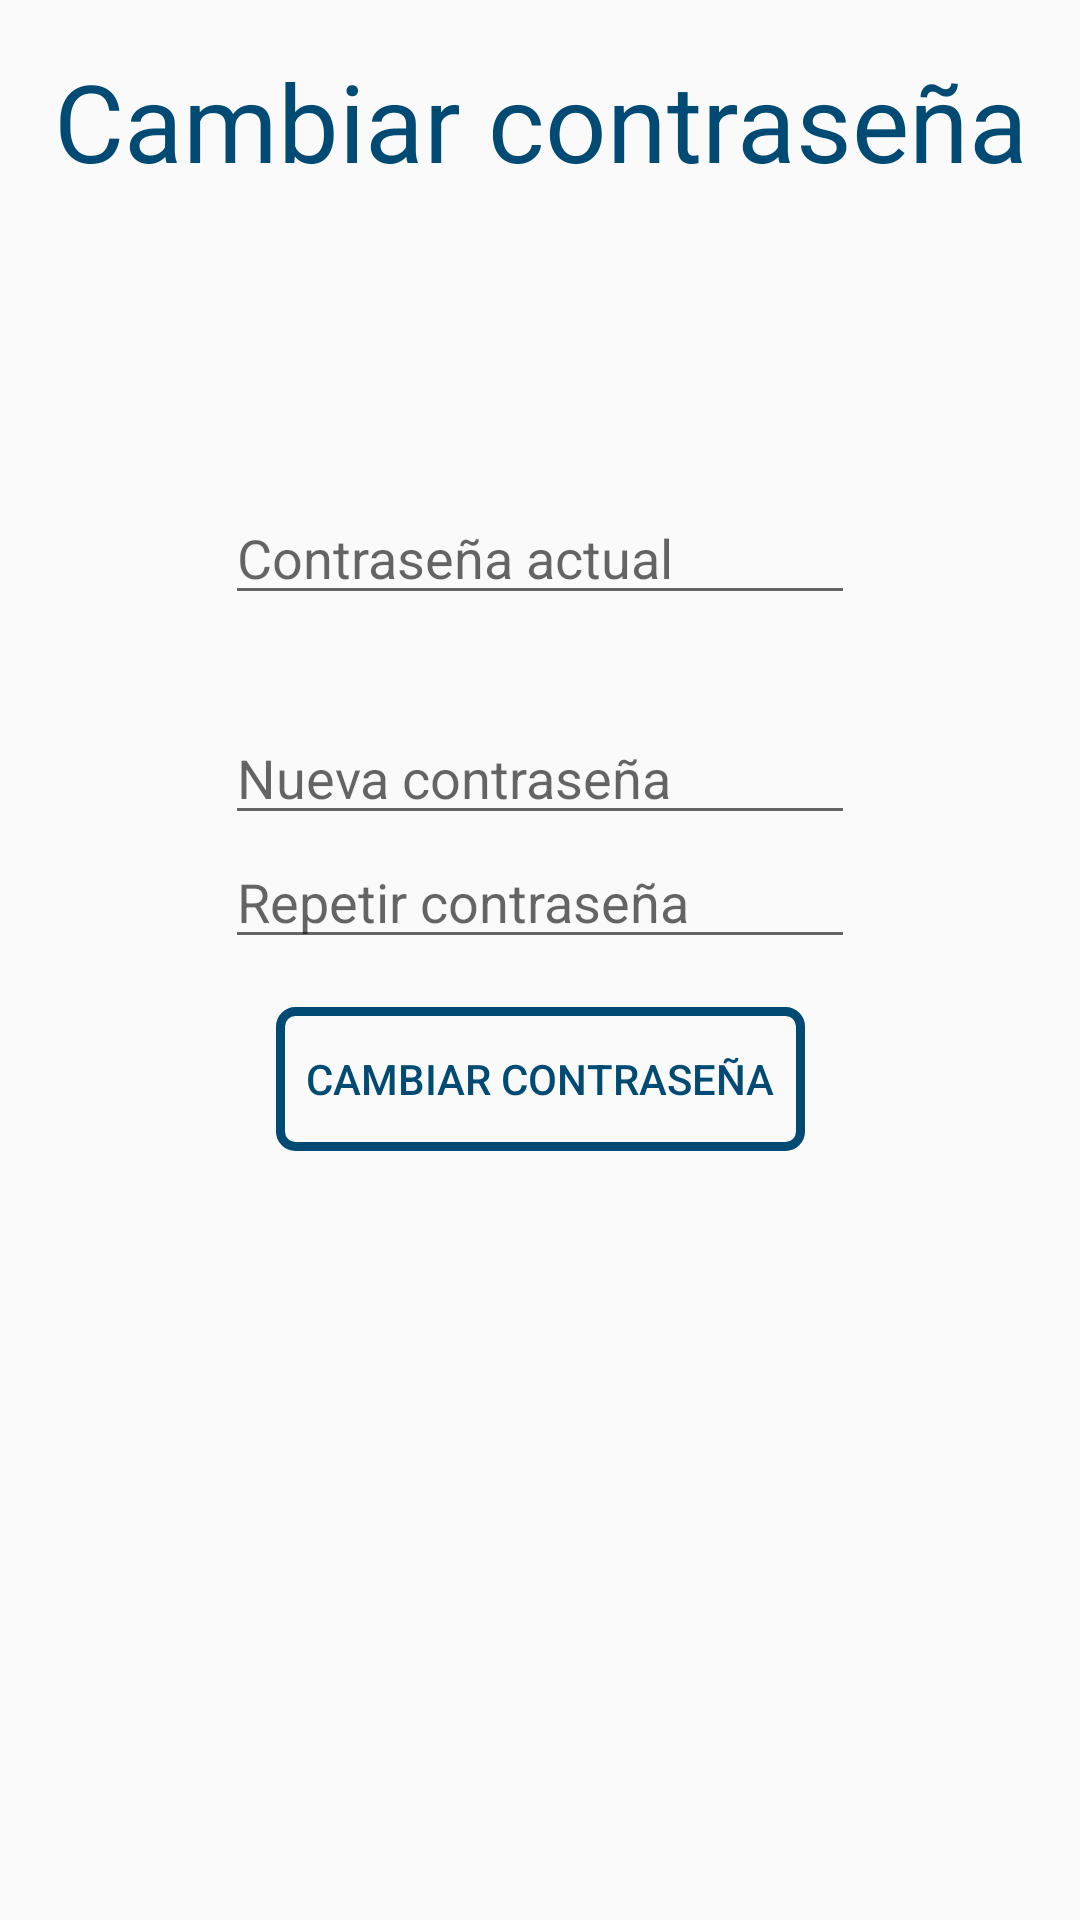

Reconstruct the res/layout file that produces this screen, plus the resources it refers to.
<!-- AndroidManifest.xml: application theme AppTheme -->
<!-- res/layout/activity_password.xml -->
<?xml version="1.0" encoding="utf-8"?>
<androidx.constraintlayout.widget.ConstraintLayout xmlns:android="http://schemas.android.com/apk/res/android"
    xmlns:app="http://schemas.android.com/apk/res-auto"
    xmlns:tools="http://schemas.android.com/tools"
    android:layout_width="match_parent"
    android:layout_height="match_parent"
    tools:context=".PasswordActivity">

    <TextView
        android:id="@+id/txtCambioPass"
        android:layout_width="0dp"
        android:layout_height="wrap_content"
        android:layout_marginTop="16dp"
        android:text="Cambiar contraseña"
        android:textAlignment="center"
        android:textColor="@color/colorPrimaryDark"
        android:textSize="36sp"
        app:layout_constraintEnd_toEndOf="parent"
        app:layout_constraintStart_toStartOf="parent"
        app:layout_constraintTop_toTopOf="parent" />

    <androidx.constraintlayout.widget.Guideline
        android:id="@+id/guideline9"
        android:layout_width="wrap_content"
        android:layout_height="wrap_content"
        android:orientation="horizontal"
        app:layout_constraintGuide_percent="0.25581396" />

    <EditText
        android:id="@+id/edtTextPassword"
        android:layout_width="wrap_content"
        android:layout_height="wrap_content"
        android:ems="10"
        android:hint="Contraseña actual"
        android:inputType="textPassword"
        app:layout_constraintEnd_toEndOf="parent"
        app:layout_constraintStart_toStartOf="parent"
        app:layout_constraintTop_toTopOf="@+id/guideline9" />

    <EditText
        android:id="@+id/edtTextNuevaPass"
        android:layout_width="wrap_content"
        android:layout_height="wrap_content"
        android:layout_marginTop="32dp"
        android:ems="10"
        android:hint="Nueva contraseña"
        android:inputType="textPassword"
        app:layout_constraintEnd_toEndOf="parent"
        app:layout_constraintStart_toStartOf="parent"
        app:layout_constraintTop_toBottomOf="@+id/edtTextPassword" />

    <EditText
        android:id="@+id/edtTextNuevaPassRepetir"
        android:layout_width="wrap_content"
        android:layout_height="wrap_content"
        android:ems="10"
        android:hint="Repetir contraseña"
        android:inputType="textPassword"
        app:layout_constraintEnd_toEndOf="parent"
        app:layout_constraintStart_toStartOf="parent"
        app:layout_constraintTop_toBottomOf="@+id/edtTextNuevaPass" />

    <Button
        android:id="@+id/btnPassword"
        style="@style/buttonStyle"
        android:layout_width="wrap_content"
        android:layout_height="wrap_content"
        android:layout_marginTop="16dp"
        android:paddingLeft="10dp"
        android:paddingRight="10dp"
        android:text="Cambiar contraseña"
        app:layout_constraintEnd_toEndOf="parent"
        app:layout_constraintStart_toStartOf="parent"
        app:layout_constraintTop_toBottomOf="@+id/edtTextNuevaPassRepetir" />

    <ImageButton
        android:id="@+id/btnVolverPassword"
        style="@style/imageButtonStyle"
        android:layout_width="75dp"
        android:layout_height="75dp"
        android:layout_marginStart="8dp"
        android:layout_marginBottom="8dp"
        android:onClick="onClickPrincipal"
        android:scaleType="centerInside"
        app:layout_constraintBottom_toBottomOf="parent"
        app:layout_constraintStart_toStartOf="parent"
        app:srcCompat="@drawable/regreso" />
</androidx.constraintlayout.widget.ConstraintLayout>
<!-- resources referenced by this layout -->
<resources>
  <color name="colorPrimaryDark">#004a73</color>
  <style name="buttonStyle" parent="@style/Widget.AppCompat.Button">
          <item name="android:background">@drawable/button_interactuar</item>
          <item name="android:textColor">@color/colorPrimaryDark</item>
      </style>
  <style name="imageButtonStyle" parent="@style/Widget.AppCompat.ImageButton">
          <item name="android:background">@drawable/button_opciones</item>
          <item name="android:tint">@color/colorPrimary</item>
      </style>
  <style name="AppTheme" parent="Theme.AppCompat.Light.NoActionBar">
          
          <item name="colorPrimary">@color/colorPrimary</item>
          <item name="colorPrimaryDark">@color/colorPrimaryDark</item>
          <item name="colorAccent">@color/colorAccent</item>
      </style>
  <!-- drawable button_interactuar (drawable) -->
  <?xml version="1.0" encoding="utf-8"?>
  <selector xmlns:android="http://schemas.android.com/apk/res/android">
      <item android:state_pressed="true">
          <shape android:shape="rectangle">
              <stroke
                  android:width="3dp"
                  android:color="@color/colorAccent"/>
              <corners android:radius="15dp"/>
          </shape>
      </item>
  
      <item android:state_focused="true">
          <shape android:shape="rectangle">
              <corners android:radius="15dp"/>
          </shape>
      </item>
  
      <item>
          <shape android:shape="rectangle">
              <stroke
                  android:width="3dp"
                  android:color="@color/colorPrimaryDark"/>
              <corners android:radius="5dp"/>
          </shape>
      </item>
  </selector>
  <!-- drawable button_opciones (drawable) -->
  <?xml version="1.0" encoding="utf-8"?>
  <selector xmlns:android="http://schemas.android.com/apk/res/android">
      <item android:state_pressed="true">
          <shape android:shape="rectangle">
              <corners android:radius="35dp"/>
              <solid android:color="@color/colorAccent"/>
          </shape>
      </item>
  
      <item android:state_active="true">
          <shape android:shape="rectangle">
              <corners android:radius="35dp"/>
              <solid android:color="@color/colorAccent"/>
          </shape>
      </item>
  
  </selector>
  <color name="colorPrimary"> #0093e7</color>
  <color name="colorAccent">#ffb325</color>
</resources>
